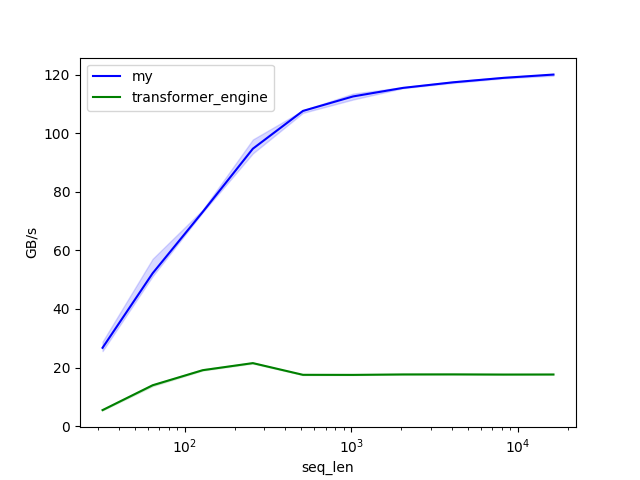

The table this chart was drawn from, first rows:
seq_len, my, transformer_engine
32.0, 26.7, 5.5
64.0, 52.2, 13.9
128.0, 73.1, 19.1
256.0, 94.7, 21.5
512.0, 107.6, 17.5
1024, 112.6, 17.5
2048, 115.5, 17.6
4096, 117.4, 17.7
8192, 118.9, 17.6
16384, 120.0, 17.6
